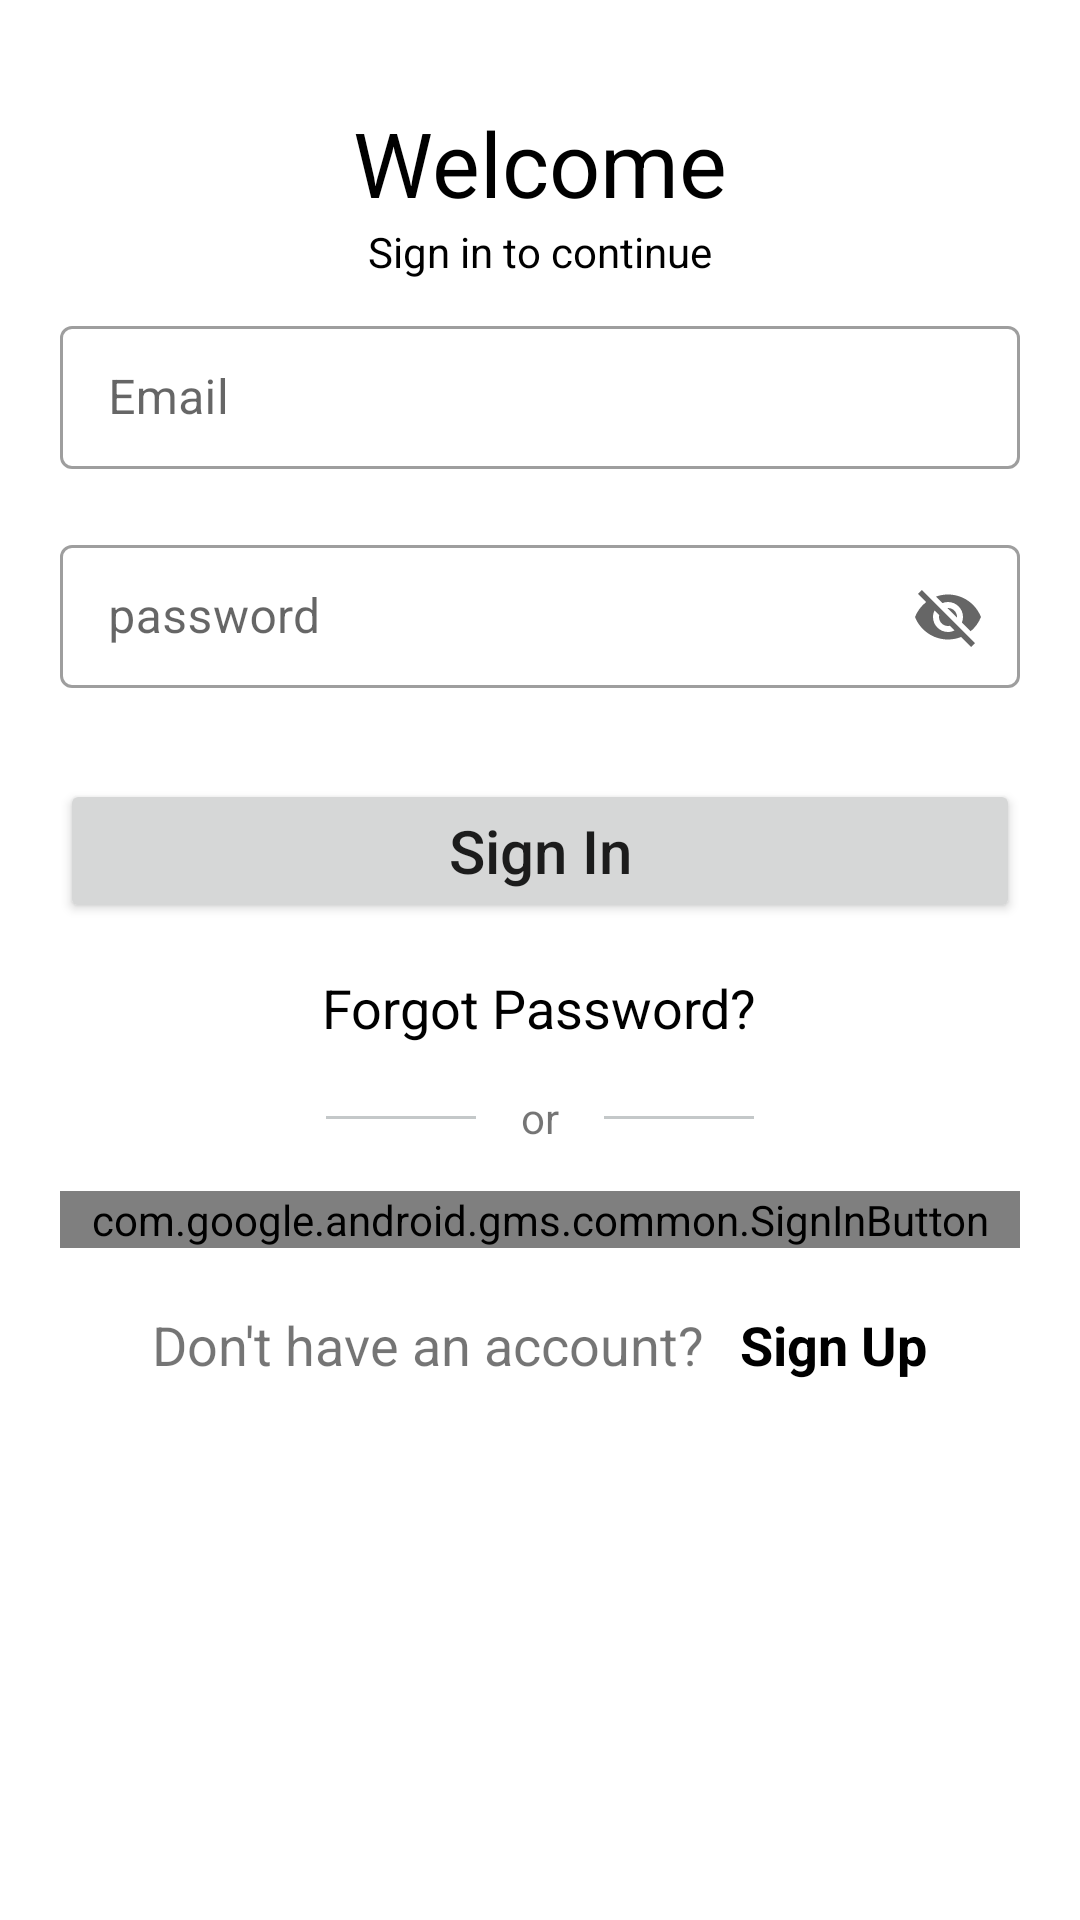

Write the Android layout XML for this screen, with the resource values it uses.
<!-- AndroidManifest.xml: application theme Theme.UniversityProject -->
<!-- res/layout/activity_login.xml -->
<?xml version="1.0" encoding="utf-8"?>
<androidx.core.widget.NestedScrollView xmlns:android="http://schemas.android.com/apk/res/android"
    xmlns:app="http://schemas.android.com/apk/res-auto"
    xmlns:tools="http://schemas.android.com/tools"
    android:layout_width="match_parent"
    android:layout_height="match_parent">

<RelativeLayout
    android:layout_width="match_parent"
    android:layout_height="match_parent"
    android:layout_margin="10dp"
    tools:context=".LoginActivity">

    <LinearLayout
        android:id="@+id/layout1"
        android:layout_width="match_parent"
        android:layout_height="wrap_content"
        android:gravity="center"
        android:orientation="vertical">

        <TextView
            android:id="@+id/tv_welcome"
            android:layout_width="wrap_content"
            android:layout_height="wrap_content"
            android:layout_marginTop="24dp"
            android:text="Welcome"
            android:textColor="@color/black"
            android:textSize="30sp" />

        <TextView
            android:id="@+id/textView2"
            android:layout_width="wrap_content"
            android:layout_height="wrap_content"
            android:text="Sign in to continue"
            android:textColor="@color/black" />

        <com.google.android.material.textfield.TextInputLayout
            style="@style/Widget.MaterialComponents.TextInputLayout.OutlinedBox.Dense"
            android:layout_width="match_parent"
            android:layout_height="wrap_content"
            android:layout_margin="10dp"
            android:hint="Email"
            app:endIconMode="clear_text">

            <com.google.android.material.textfield.TextInputEditText
                android:id="@+id/et_email"
                android:layout_width="match_parent"
                android:layout_height="wrap_content"
                android:inputType="textEmailAddress" />
        </com.google.android.material.textfield.TextInputLayout>

        <com.google.android.material.textfield.TextInputLayout
            style="@style/Widget.MaterialComponents.TextInputLayout.OutlinedBox.Dense"
            android:layout_width="match_parent"
            android:layout_height="wrap_content"
            android:layout_margin="10dp"
            android:hint="password"
            app:endIconMode="password_toggle">

            <com.google.android.material.textfield.TextInputEditText
                android:id="@+id/et_password"
                android:layout_width="match_parent"
                android:layout_height="wrap_content"
                android:inputType="text" />
        </com.google.android.material.textfield.TextInputLayout>

        <Button
            android:id="@+id/btn_signIn"
            android:layout_width="match_parent"
            android:layout_height="wrap_content"
            android:layout_marginLeft="10dp"
            android:layout_marginTop="20dp"
            android:layout_marginRight="10dp"
            android:text="Sign In"
            android:textAllCaps="false"
            android:textSize="20sp" />

        <TextView
            android:id="@+id/textView3"
            android:layout_width="wrap_content"
            android:layout_height="wrap_content"
            android:layout_below="@+id/layout1"
            android:layout_marginTop="16dp"
            android:text="Forgot Password?"
            android:textColor="@color/black"
            android:textSize="18sp" />

        <LinearLayout
            android:id="@+id/layout2"
            android:layout_width="match_parent"
            android:layout_height="wrap_content"
            android:layout_margin="10dp"
            android:gravity="center_horizontal">

            <View
                android:layout_width="50dp"
                android:layout_height="1dp"
                android:layout_gravity="center_vertical"
                android:background="#c4c8c9" />

            <TextView
                android:layout_width="wrap_content"
                android:layout_height="wrap_content"
                android:layout_marginLeft="10dp"
                android:layout_marginRight="10dp"
                android:padding="5dp"
                android:text="or" />

            <View
                android:layout_width="50dp"
                android:layout_height="1dp"
                android:layout_gravity="center_vertical"
                android:background="#c4c8c9" />

        </LinearLayout>

        <com.google.android.gms.common.SignInButton
            android:id="@+id/sign_in_button"
            android:layout_width="match_parent"
            android:layout_height="wrap_content"
            android:layout_marginLeft="10dp"
            android:layout_marginRight="10dp"
            app:colorScheme="light"
            />


        
        
        
        
        
        
        

        
        
        
        
        
        

        
        
        
        
        

        
        
        
        
        
        

        
        
        
        
        
        
        

    </LinearLayout>

    <LinearLayout
        android:layout_width="match_parent"
        android:layout_height="wrap_content"
        android:layout_below="@+id/layout1"
        android:gravity="center"
        android:layout_marginTop="20dp"
        android:orientation="horizontal">

        <TextView
            android:id="@+id/textView4"
            android:layout_width="wrap_content"
            android:layout_height="wrap_content"
            android:text="Don't have an account?"
            android:textSize="18sp" />

        <TextView
            android:id="@+id/tv_signUp"
            android:layout_width="wrap_content"
            android:layout_height="wrap_content"
            android:layout_marginStart="12dp"
            android:text="Sign Up"
            android:textAllCaps="false"
            android:textColor="@color/black"
            android:textSize="18sp"
            android:textStyle="bold" />
    </LinearLayout>

</RelativeLayout>
</androidx.core.widget.NestedScrollView>
<!-- resources referenced by this layout -->
<resources>
  <style name="Theme.UniversityProject" parent="Theme.MaterialComponents.DayNight.DarkActionBar">
          
          <item name="colorPrimary">@color/purple_500</item>
          <item name="colorPrimaryVariant">@color/purple_700</item>
          <item name="colorOnPrimary">@color/white</item>
          
          <item name="colorSecondary">@color/teal_200</item>
          <item name="colorSecondaryVariant">@color/teal_700</item>
          <item name="colorOnSecondary">@color/black</item>
          
          <item name="android:statusBarColor" tools:targetApi="l">?attr/colorPrimaryVariant</item>
          
      </style>
  <!-- not gathered from this repository: default colours our renderer supplied (Android Studio template values) -->
  <color name="purple_500">#FF6200EE</color>
  <color name="purple_700">#FF3700B3</color>
  <color name="teal_200">#FF03DAC5</color>
  <color name="teal_700">#FF018786</color>
  <color name="black">#FF000000</color>
  <color name="white">#FFFFFFFF</color>
</resources>
